Run: headless pygame with SDL's dummy video driver; simulated clock (each Clock.tick advances the game by its frame time, no real sleeping); random seed 0; keys injected as events and as key.get_pressed() state; no mouse input.
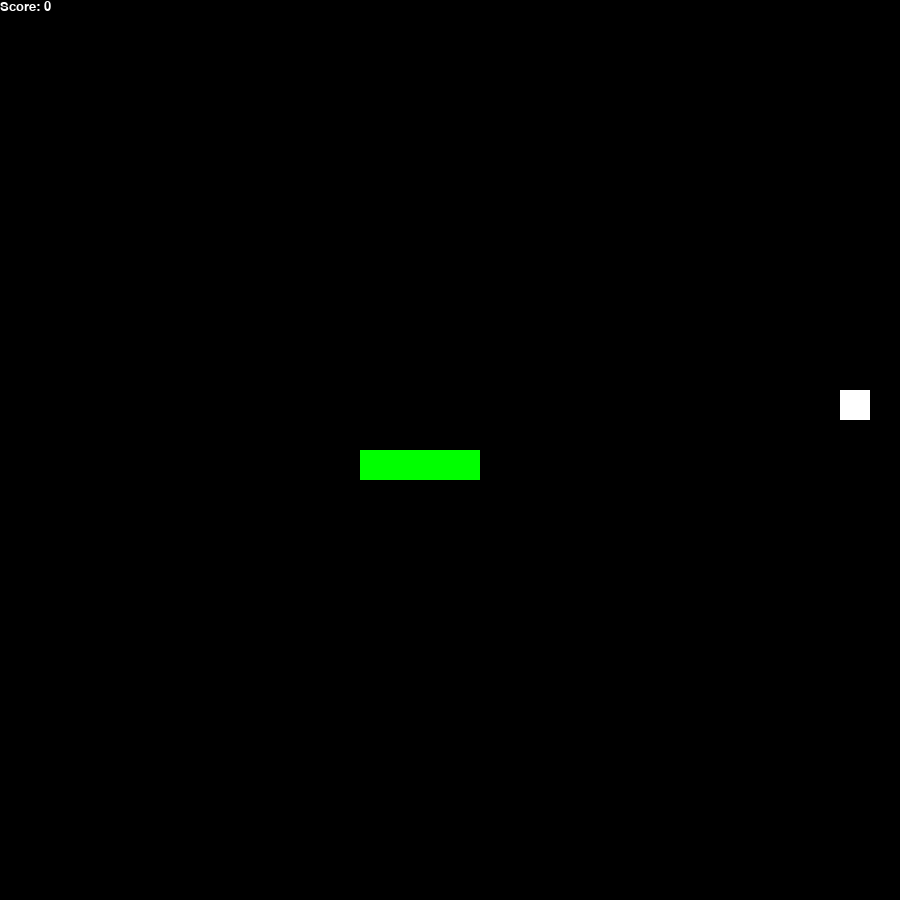
Frame 1 of 4 · flips 1–60 · no input
Frame 2 of 4 · flips 61–180 · tapped SPACE, RETURN · held RIGHT (→), D · screen unchanged from frame 1, image omitted
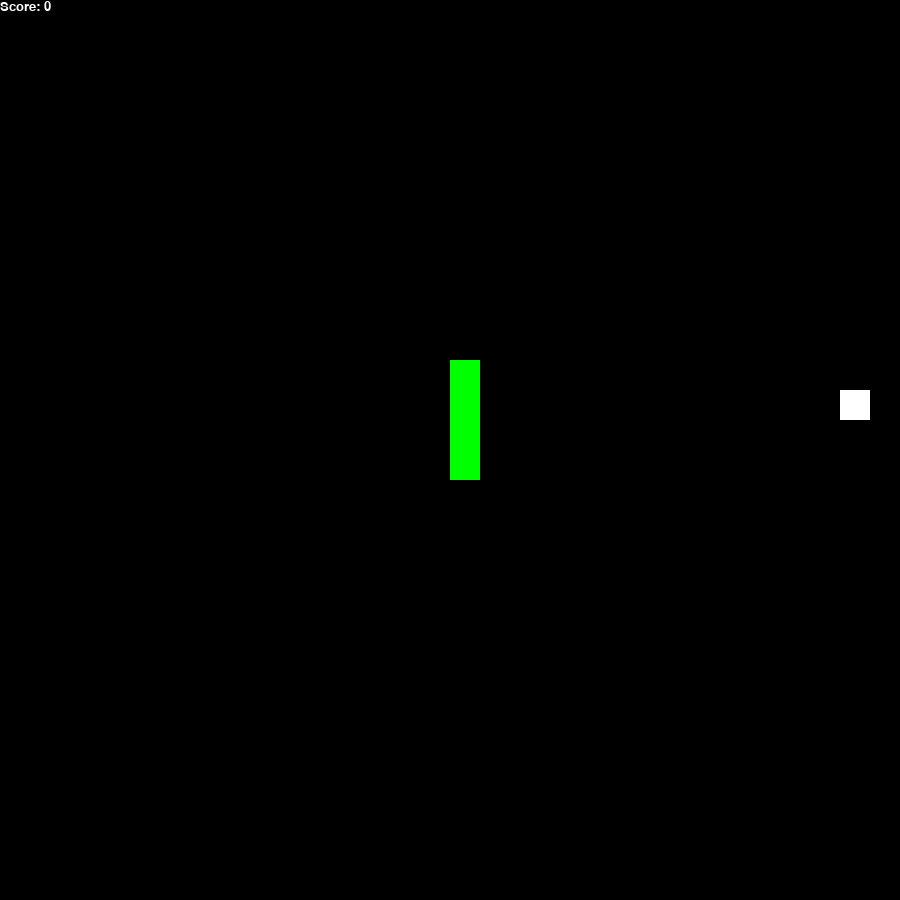
Frame 3 of 4 · flips 181–300 · held DOWN (↓), S
Frame 4 of 4 · flips 301–420 · held LEFT (←), A, UP (↑), W · screen unchanged from frame 3, image omitted

The pygame program that drew these frames:

# importing libraries
import pygame
import time
import random

snake_speed = 15

cell_size = 30

periodic = True

# Window size
box_length = cell_size*30
box_height = cell_size*30

# defining colors
black = pygame.Color(0, 0, 0)
white = pygame.Color(255, 255, 255)
red = pygame.Color(255, 0, 0)
green = pygame.Color(0, 255, 0)
blue = pygame.Color(0, 0, 255)

# Initialising pygame
pygame.init()

# Initialise game window
pygame.display.set_caption('Snake')
game_window = pygame.display.set_mode((box_length, box_height))

# FPS (frames per second) controller
fps = pygame.time.Clock()

# defining snake's head initial position
snake_position = [box_length/2, box_height/2] 

# defining first 4 blocks of snake body
snake_body = [snake_position.copy(),
        [snake_position[0]-cell_size, snake_position[1]],
        [snake_position[0]-2*cell_size, snake_position[1]],
        [snake_position[0]-3*cell_size, snake_position[1]],
        ]

# food position
food_position = [random.randrange(1, (box_length//cell_size)) * cell_size, 
                random.randrange(1, (box_height//cell_size)) * cell_size]

food_spawn = True

# setting default snake direction towards right
direction = 'RIGHT'
change_to = direction

# initial score
score = 0

# displaying Score function
def show_score(color, font, size):
    # creating font object score_font
    score_font = pygame.font.SysFont(font, size)
    
    # create the display surface object 
    score_surface = score_font.render('Score: ' + str(score), True, color)
    
    # create a rectangular object for the text
    score_rect = score_surface.get_rect()
    
    # displaying text
    game_window.blit(score_surface, score_rect)

# game over function
def game_over():
    # creating font object my_font
    my_font = pygame.font.SysFont('arial', 50)
    
    # creating a text surface on which text will be drawn
    game_over_surface = my_font.render('Your score is: ' + str(score), True, red)
    
    # create a rectangular object for the text 
    game_over_rect = game_over_surface.get_rect()
    
    # setting position of the text
    game_over_rect.midtop = (box_length/2, box_height/4)
    
    # blit will draw the text on screen
    game_window.blit(game_over_surface, game_over_rect)
    pygame.display.flip()
    
    # after 1 second we will quit the program
    time.sleep(1)
    
    # deactivating pygame library
    pygame.quit()
    
    # # quit the program
    # quit()

# Main Function
while True:
    # handling key events
    for event in pygame.event.get():
        if event.type == pygame.KEYDOWN:
            if event.key == pygame.K_UP:
                change_to = 'UP'
            if event.key == pygame.K_DOWN:
                change_to = 'DOWN'
            if event.key == pygame.K_LEFT:
                change_to = 'LEFT'
            if event.key == pygame.K_RIGHT:
                change_to = 'RIGHT'
    print(change_to)

    if change_to == 'UP' and direction != 'DOWN':
        direction = 'UP'
    if change_to == 'DOWN' and direction != 'UP':
        direction = 'DOWN'
    if change_to == 'LEFT' and direction != 'RIGHT':
        direction = 'LEFT'
    if change_to == 'RIGHT' and direction != 'LEFT':
        direction = 'RIGHT'

    # Moving the snake
    if direction == 'UP':
        snake_position[1] -= cell_size
        if snake_position[1] < 0 and periodic:
            snake_position[1] = box_height-cell_size
    if direction == 'DOWN':
        snake_position[1] += cell_size
        if snake_position[1] > box_height-cell_size and periodic:
            snake_position[1] = 0
    if direction == 'LEFT':
        snake_position[0] -= cell_size
        if snake_position[0] < 0 and periodic:
            snake_position[0] = box_length-cell_size
    if direction == 'RIGHT':
        snake_position[0] += cell_size
        if snake_position[0] > box_length-cell_size and periodic:
            snake_position[0] = 0

    # Snake body growing mechanism if food and snake collide then scores will be incremented 
    snake_body.insert(0, list(snake_position))
    if snake_position[0] == food_position[0] and snake_position[1] == food_position[1]:
        score += 1
        food_spawn = False
    else:
        snake_body.pop()
        
    if not food_spawn:
        food_position = [random.randrange(1, (box_length//cell_size)) * cell_size, 
                        random.randrange(1, (box_height//cell_size)) * cell_size]
        
    food_spawn = True
    game_window.fill(black)
    
    for pos in snake_body:
        pygame.draw.rect(game_window, green, pygame.Rect(pos[0], pos[1], cell_size, cell_size))

    pygame.draw.rect(game_window, white, pygame.Rect(food_position[0], food_position[1], cell_size, cell_size))

    # Game Over conditions
    if not periodic:
        if snake_position[0] < 0 or snake_position[0] > box_length-cell_size:
            game_over()
        if snake_position[1] < 0 or snake_position[1] > box_height-cell_size:
            game_over()

    # Touching the snake body
    for block in snake_body[1:]:
        if snake_position[0] == block[0] and snake_position[1] == block[1]:
            game_over()

    # displaying score continuously
    show_score(white, 'arial', 20)

    # Refresh game screen
    pygame.display.update()

    # Frame Per Second /Refresh Rate
    fps.tick(snake_speed)

    # time.sleep(0.5)
